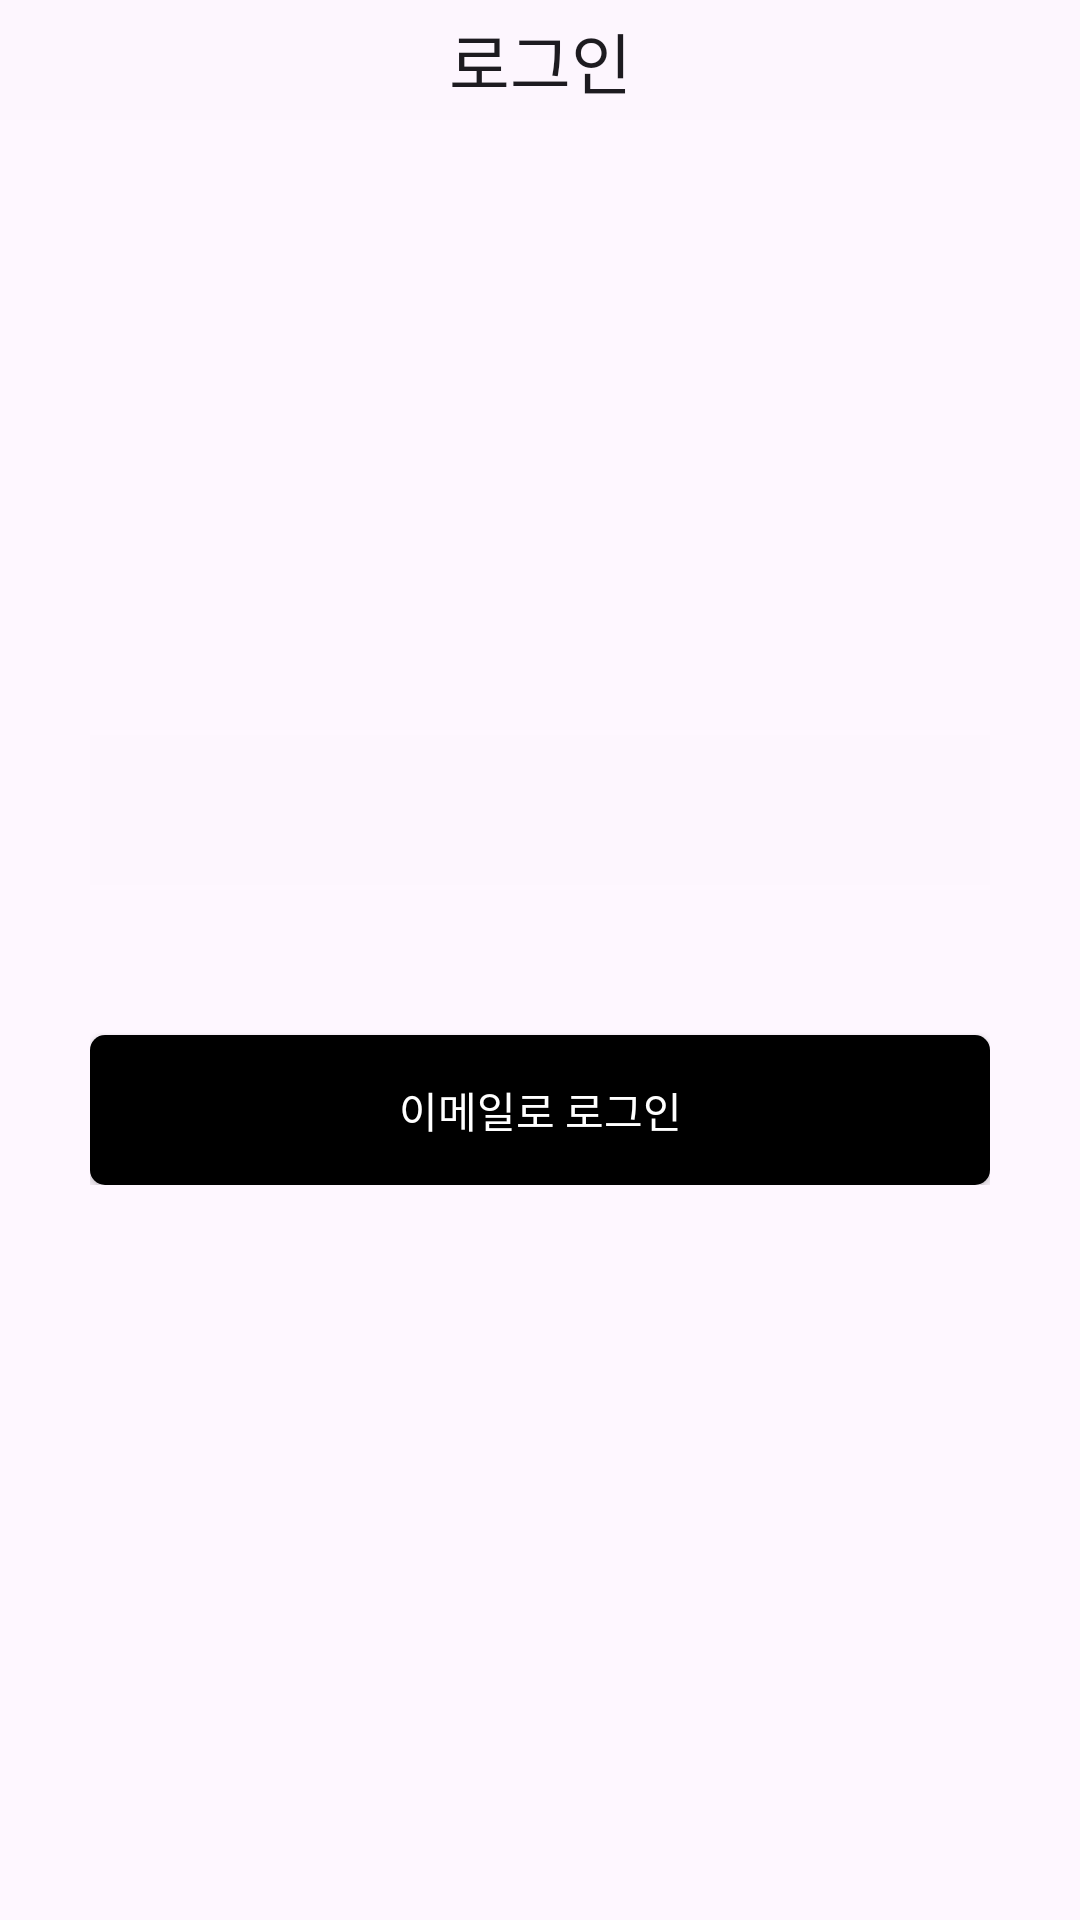

Here is an Android app screen rendered from its layout file. Give the layout XML and the strings, colors and styles it references.
<!-- AndroidManifest.xml: application theme Theme.PocketMate -->
<!-- res/layout/activity_intro.xml -->
<?xml version="1.0" encoding="utf-8"?>
<androidx.constraintlayout.widget.ConstraintLayout
    xmlns:android="http://schemas.android.com/apk/res/android"
    xmlns:app="http://schemas.android.com/apk/res-auto"
    xmlns:tools="http://schemas.android.com/tools"
    android:id="@+id/main"
    android:layout_width="match_parent"
    android:layout_height="match_parent"
    tools:context=".Auth.IntroActivity">

    <com.google.android.material.appbar.AppBarLayout
        android:layout_width="match_parent"
        android:layout_height="wrap_content"
        android:background="@color/colorBackgroundWhite"
        android:fitsSystemWindows="true"
        app:layout_constraintEnd_toEndOf="parent"
        app:layout_constraintStart_toStartOf="parent"
        app:layout_constraintTop_toTopOf="parent">

        <com.google.android.material.appbar.MaterialToolbar
            android:id="@+id/toolbar"
            android:layout_width="match_parent"
            android:layout_height="?attr/actionBarSize"
            app:title="로그인"
            app:titleCentered="true" />

    </com.google.android.material.appbar.AppBarLayout>

    <LinearLayout
        android:layout_width="wrap_content"
        android:layout_height="wrap_content"
        android:orientation="vertical"
        app:layout_constraintBottom_toBottomOf="parent"
        app:layout_constraintEnd_toEndOf="parent"
        app:layout_constraintStart_toStartOf="parent"
        app:layout_constraintTop_toTopOf="parent">

        <ImageButton
            android:background="@color/colorBackgroundWhite"
            android:contentDescription="카카오로 로그인"
            android:id="@+id/kakaoLogin"
            android:layout_width="300dp"
            android:layout_height="50dp"
            android:src="@drawable/kakao_login_medium_wide" />

        <Button
            android:id="@+id/emailLogin"
            android:layout_marginTop="50dp"
            android:text="이메일로 로그인"
            android:background="@drawable/item_black_rectangle_btn"
            android:layout_width="300dp"
            android:layout_height="50dp"
            android:backgroundTint="@color/colorBackgroundBlack"
            android:textColor="@color/white"/>


    </LinearLayout>

</androidx.constraintlayout.widget.ConstraintLayout>
<!-- resources referenced by this layout -->
<resources>
  <color name="colorBackgroundBlack">#000000</color>
  <color name="colorBackgroundWhite">#FDF6FE</color>
  <color name="white">#FFFFFFFF</color>
  <!-- drawable item_black_rectangle_btn (drawable) -->
  <?xml version="1.0" encoding="utf-8"?>
      <shape xmlns:android="http://schemas.android.com/apk/res/android"
          android:shape="rectangle">
          <solid android:color="@color/black"/>
          <corners
              android:radius="5dp"/>
      </shape>
  <style name="Theme.PocketMate" parent="Base.Theme.PocketMate" />
  <color name="black">#FF000000</color>
  <style name="Base.Theme.PocketMate" parent="Theme.Material3.DayNight.NoActionBar">
          <item name="colorPrimary">#000000</item>
          <item name="actionBarSize">40dp</item>
      </style>
</resources>
